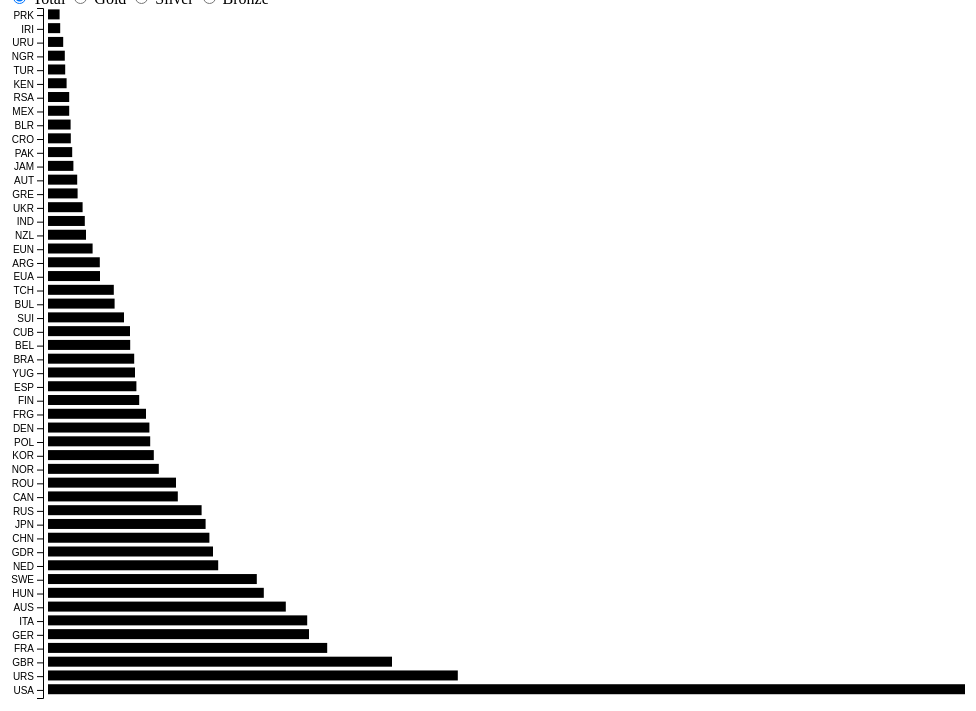
D3 v4 page, settled after 480 driven frames (8 s of simulated time); the page loaded 1 data file(s).


// ── fuckd3.js
var dataset;

//set dimensions and margins
var margin = { top: 20, right: 20, bottom: 30, left: 40 },
    width = 4600 - margin.left - margin.right,
    height = 740 - margin.top - margin.bottom;

// set ranges
var y = d3.scaleBand()
    .range([height, 0])
    .padding(0.1);

var x = d3.scaleLinear()
    .range([0, width]);

// d3.select("input[value=\"total\"]").property("checked", true);

// d3.selectAll("input").on("change", function () {
//     console.log(this.value)
// });

// d3.selectAll("input").on("change", selectDataset);


// function selectDataset() {
//     var value = this.value;
//     if (value == "total") {
//         change(datasetTotal);
//     }
//     else if (value == "option1") {
//         change(datasetOption1);
//     }
//     else if (value == "option2") {
//         change(datasetOption2);
//     }
//     else if (value == "option3") {
//         change(datasetOption2);
//     }
// }

// append the svg object to the body of the page
// append a 'group' element to 'svg'
// moves the 'group' element to the top left margin
// var svg = d3.select("body").append("svg")
//     .attr("width", width + margin.left + margin.right)
//     .attr("height", height + margin.top + margin.bottom)
//     .append("g")
//     .attr("transform",
//     "translate(" + margin.left + "," + margin.top + ")");

// format the data
d3.csv("medalCount.csv", function (data) {
    data.forEach(function (d) {
        d.Country = d.Country;
        d.All = +d.All;
        d.Gold = +d.Gold;
        d.Silver = +d.Silver;
        d.Bronze = +d.Bronze;
    })

    dataset = data;

    drawVis(dataset);

});

function change(updatedState) {
    console.log(updatedState);

    if (updatedState === 'All') {
        var all_D = dataset.sort(function(x, y){
           return [d3.descending(x.All, y.All)];
        })
        y.domain(all_D.map(function (d) { return d.Country; }));
        d3.selectAll("rect").data(all_D);
        d3.selectAll('rect').attr("width", function (d) {
            return d.All / 5 + "px"
        })


    } else if (updatedState === 'Gold') {
        var gold_D = dataset.sort(function(x, y){
           return d3.descending(x.Gold, y.Gold);
        })
        y.domain(gold_D.map(function (d) { return d.Country; }));
        d3.selectAll("rect").data(gold_D);
        d3.selectAll('rect').attr("width", function (d) {
            return d.Gold / 2 + "px"
        })


    } else if (updatedState === 'Silver') {
        var silver_D = dataset.sort(function(x, y){
           return d3.descending(x.Silver, y.Silver);
        })
        y.domain(silver_D.map(function (d) { return d.Country; }));
        d3.selectAll("rect").data(silver_D);
        d3.selectAll('rect').attr("width", function (d) {
            return d.Silver / 2 + "px"
        })


    } else {
        var bronze_D = dataset.sort(function(x, y){
           return d3.descending(x.Bronze, y.Bronze);
        })
        y.domain(bronze_D.map(function (d) { return d.Country; }));
        d3.selectAll("rect").data(bronze_D);
        d3.selectAll('rect').attr("width", function (d) {
            return d.Bronze / 2 + "px"
        })
    }
        d3.select("g")
        .attr('transform', 'translate(' + [35] + ')')
        .call(d3.axisLeft(y));
}


function drawVis(datasetVis) { //draw the circiles initially and on each interaction with a control

    var goldData = [];
    var silverData = [];
    var bronzeData = [];

    // Scale the range of the data in the domains
    // y axis: countries, x axis: num medals per country
    x.domain([0, d3.max(2500)]) // ideally here you'd get the max value in countries.values() but I can't seem to get that
    y.domain(datasetVis.map(function (d) { return d.Country; }));

    var container = d3.select("body").append("svg")
        .attr("width", 960)
        .attr("height", 1000)

    var bars = container.selectAll("rect")
        .data(datasetVis)
        .enter()
        .append("rect")
        .attr("height", 10)
        .attr("width", function (d) {
            return d.All / 5 + "px"
        }
        )
        .attr("y", function (d) { return y(d.Country) })
        .attr("x", function (d) { return margin.left })
        .attr("class", "rect")
        .on("mouseover", function (d) {
            d3.select(this).style("fill", "steelblue");
            div.transition()
                .duration(200)
                .style("opacity", .9);
            div.html("Country: " + d.Country +
                "<br\>  Number of Medals: " + d.All +
                "<br\> Gold: " + d.Gold +
                "<br\>  Silver: " + d.Silver +
                "<br\>  Bronze: " + d.Bronze)
                .style("left", (d3.event.pageX + 25) + "px")
                .style("top", (d3.event.pageY - 28) + "px");
        })
        .on("mouseout", function (d) {
            d3.select(this).style("fill", "black");
            div.transition()
                .duration(100)
                .style("opacity", 0);
        });

    bars.exit().remove()

    // add the x Axis
    // container.append("g")
    //    .attr("transform", "translate(0," + (height * 5) + ")")
    //    .call(d3.axisBottom(x));

    // add the y Axis
    container.append("g")
        .attr('transform', 'translate(' + [35] + ')')
        .call(d3.axisLeft(y));


    // tooltip
    var div = d3.select("body").append("div")
        .attr("class", "tooltip")
        .attr("x", 20)
        .style("opacity", 0);

}




// function updateVis(dataset, state) {

    // if (state === "All") {
    //     data = dataset.All
    // } else if (state === "Gold") {
    //     data = dataset.
    // }

//     var bar = container.selectAll("rect")
//         .data(dataset, function (d, state) { 
//             if (state === "All") {
//                 return d.All
//             } else if (state === "Gold") {
//                 data = dataset.Gold
//             } else if 

//          });
// }

### data: medalCount.csv
, Country, All, Gold, Silver, Bronze
1, USA, 4585, 2235, 1252, 1098
2, URS, 2049, 838, 627, 584
3, GBR, 1720, 546, 621, 553
4, FRA, 1396, 408, 491, 497
5, GER, 1305, 452, 378, 475
6, ITA, 1296, 476, 416, 404
7, AUS, 1189, 312, 405, 472
8, HUN, 1079, 412, 316, 351
9, SWE, 1044, 349, 367, 328
10, NED, 851, 233, 279, 339
11, GDR, 825, 329, 271, 225
12, CHN, 807, 290, 296, 221
13, JPN, 788, 213, 272, 303
14, RUS, 768, 239, 238, 291
15, CAN, 649, 155, 232, 262
16, ROU, 640, 157, 195, 288
17, NOR, 554, 209, 200, 145
18, KOR, 529, 158, 204, 167
19, POL, 511, 106, 174, 231
20, DEN, 507, 150, 197, 160
21, FRG, 490, 143, 167, 180
22, FIN, 456, 124, 120, 212
23, ESP, 442, 98, 227, 117
24, YUG, 435, 143, 174, 118
25, BRA, 431, 73, 173, 185
26, BEL, 411, 91, 168, 152
27, CUB, 410, 165, 129, 116
28, SUI, 380, 75, 167, 138
29, BUL, 333, 53, 143, 137
30, TCH, 329, 80, 144, 105
31, EUA, 260, 68, 100, 92
32, ARG, 259, 69, 99, 91
33, EUN, 223, 92, 65, 66
34, NZL, 190, 85, 30, 75
35, IND, 184, 128, 18, 38
36, UKR, 173, 41, 42, 90
37, GRE, 148, 34, 62, 52
38, AUT, 146, 21, 81, 44
39, JAM, 127, 31, 49, 47
40, PAK, 121, 42, 45, 34
41, CRO, 114, 46, 34, 34
42, BLR, 113, 17, 37, 59
43, MEX, 106, 32, 23, 51
44, RSA, 106, 30, 39, 37
45, KEN, 93, 28, 35, 30
46, TUR, 86, 38, 25, 23
47, NGR, 84, 19, 38, 27
48, URU, 76, 44, 2, 30
49, IRI, 61, 16, 21, 24
50, PRK, 58, 14, 12, 32